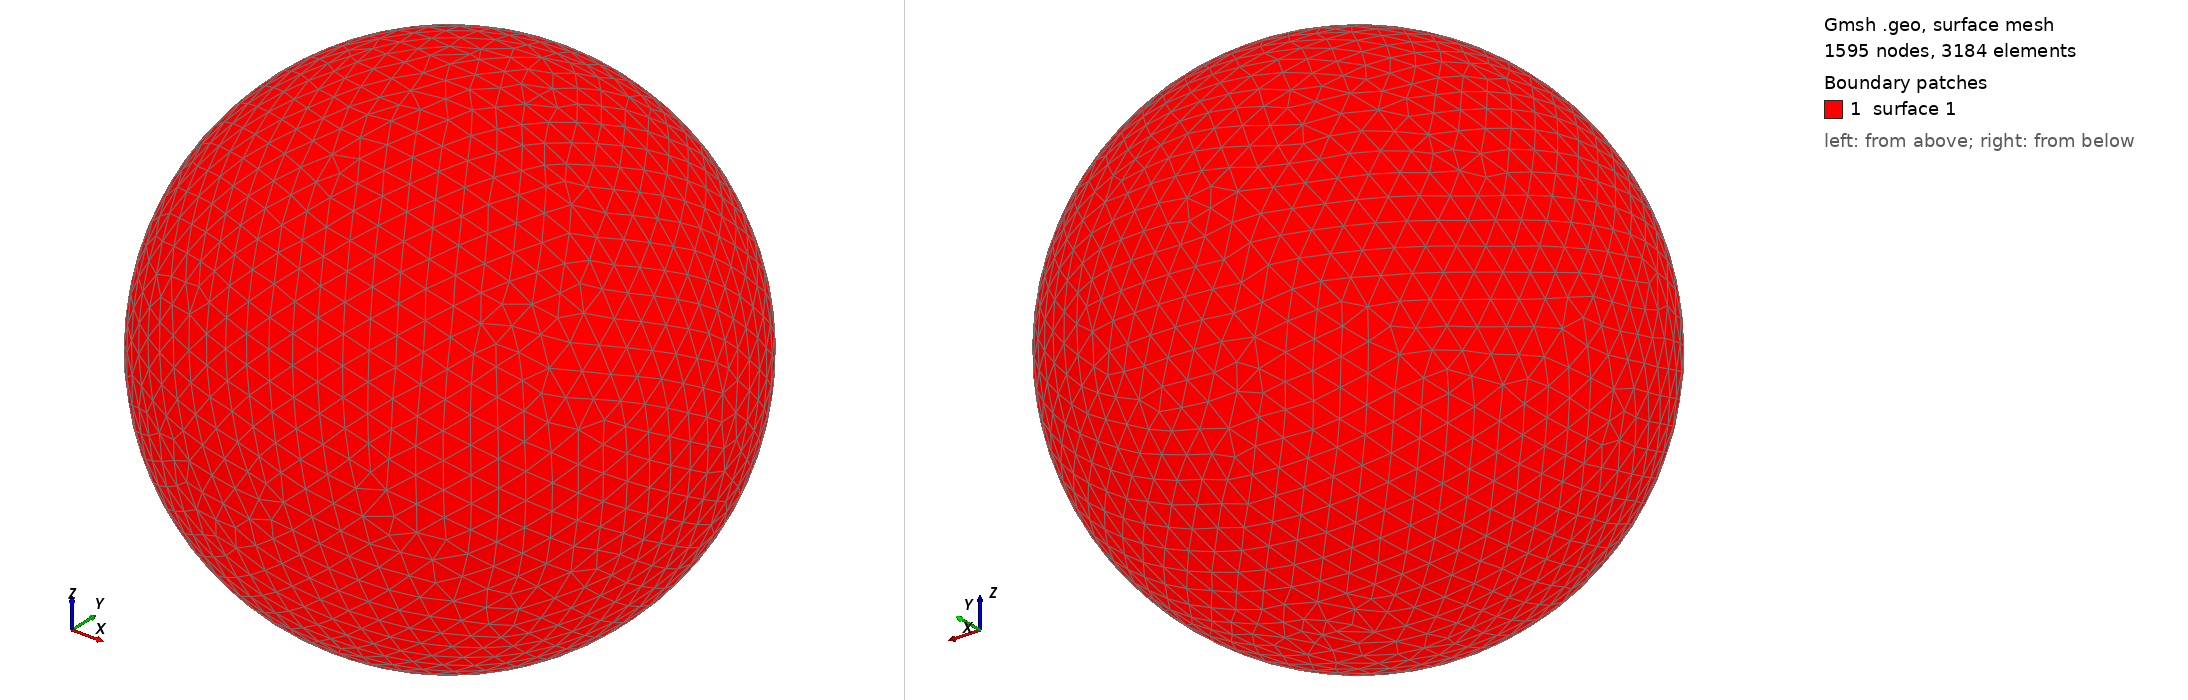

Gmsh geometry script, surface-meshed: 1595 nodes, 3184 surface elements. Boundary patches (legend numbers): 1 surface 1. Left view from above one corner, right view from below the opposite corner. The script declares no physical surfaces, so the legend lists its geometric surfaces. The drawing asked Gmsh for element sizes between 1% and 20% of the model's largest extent; the script's own settings can give other sizes.

=== shot1557.geo (drawn) ===
SetFactory("OpenCASCADE");
Point(1) = {0,0,0,0};
Sphere(1) = {0,0,0,0.06004000};
MeshSize{ PointsOf{ Surface{:}; } } = 0.006004000;
Mesh.ElementOrder=1;
Mesh.Format=39;
